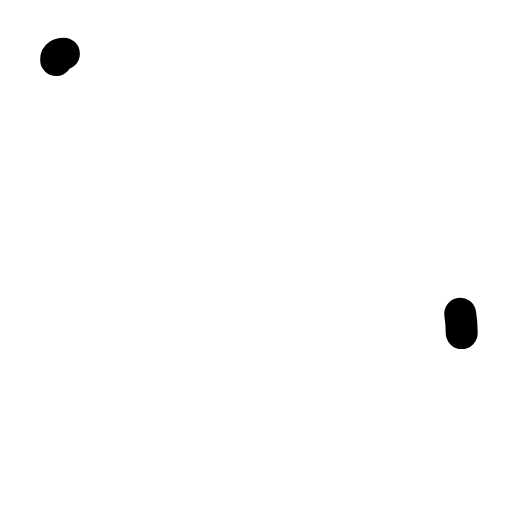
t = 0.00 s
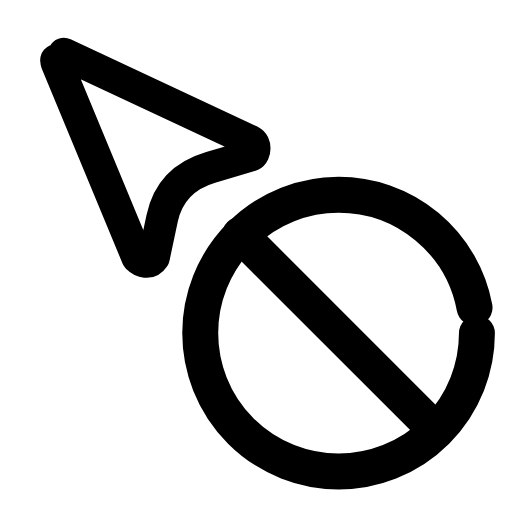
t = 0.28 s
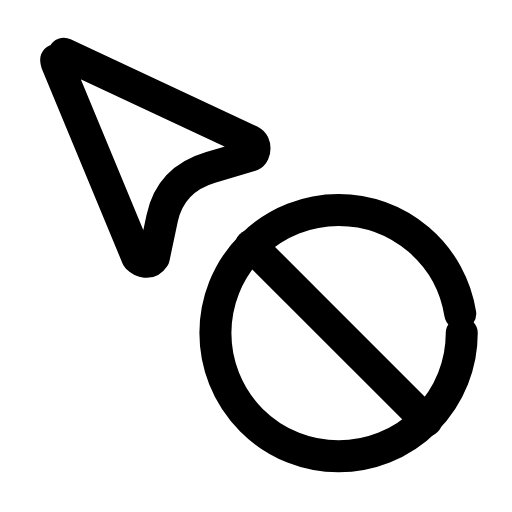
t = 0.56 s
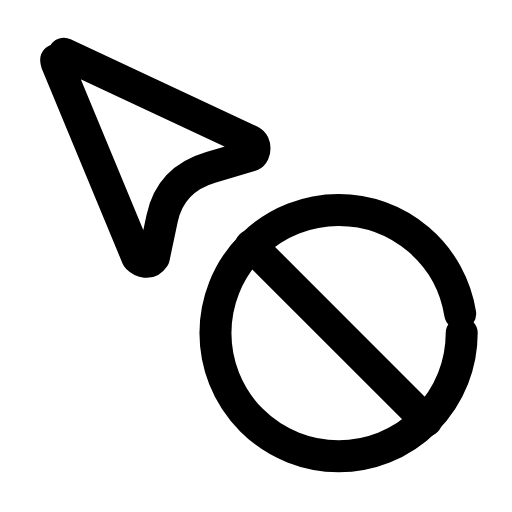
t = 0.83 s
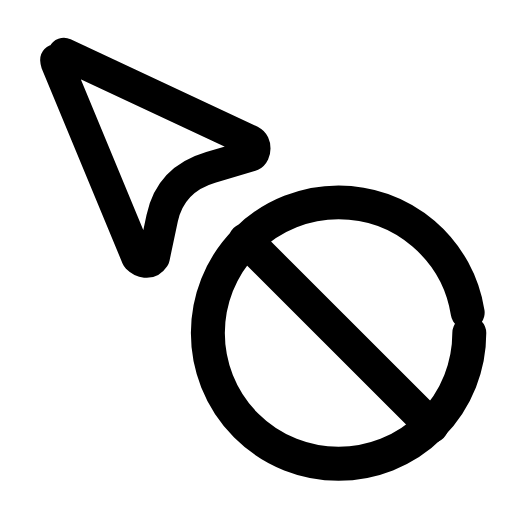
t = 1.13 s
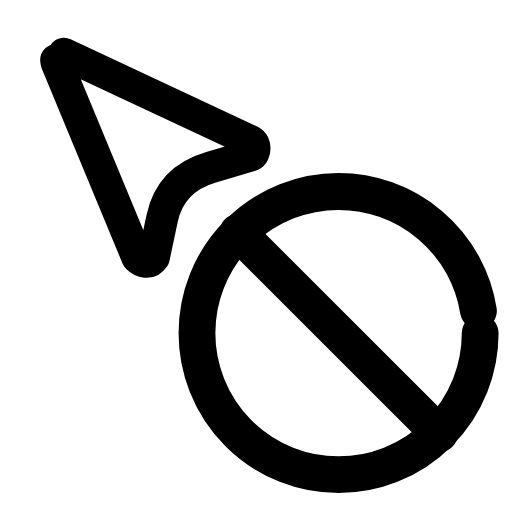
t = 1.24 s

The animated SVG that drew these frames (rendered in a browser with its animation timeline set to each time). Animation: 4 SMIL elements (animate=3,animateTransform=1); one cycle of 1.70 s, repeats indefinitely.

<svg xmlns="http://www.w3.org/2000/svg" width="24" height="24" viewBox="0 0 24 24" fill="none"><g transform="translate(-1.889 -2.146) scale(1.11)"><path stroke="currentColor" stroke-width="1.351" stroke-linecap="round" stroke-linejoin="round" fill="none" d="M4.4 4.2L12.3 7.9C12.5 8 12.5 8.4 12.3 8.5L10.6 9Q8.9 9.5 8.55 11.15L8.2 12.8C8 13.1 7.7 13 7.5 12.8L4.1 4.6C4 4.3 4.2 4.2 4.4 4.2Z" pathLength="1" stroke-dasharray="1"><animate attributeName="stroke-dashoffset" values="1;1;0;0;0;0;1;1;1" keyTimes="0;0;0.189;0.45;0.6;0.774;0.9;0.9;1" dur="1.7s" repeatCount="indefinite" calcMode="spline" keySplines="0.16 1 0.3 1;0.16 1 0.3 1;0.16 1 0.3 1;0.16 1 0.3 1;0.16 1 0.3 1;0.16 1 0.3 1;0.16 1 0.3 1;0.16 1 0.3 1"/></path><g transform="translate(16 16)"><g><animateTransform attributeName="transform" type="scale" values="1;1;1.15;1;1;1;1;1.15;1;1;1" keyTimes="0;0.135;0.2475;0.36;0.45;0.6;0.66;0.735;0.81;0.9;1" dur="1.7s" repeatCount="indefinite" calcMode="spline" keySplines="0.16 1 0.3 1;0.16 1 0.3 1;0.16 1 0.3 1;0.16 1 0.3 1;0.16 1 0.3 1;0.16 1 0.3 1;0.16 1 0.3 1;0.16 1 0.3 1;0.16 1 0.3 1;0.16 1 0.3 1"/><g transform="translate(-16 -16)"><g><circle stroke="currentColor" stroke-width="1.351" stroke-linecap="round" stroke-linejoin="round" fill="none" cx="16" cy="16" r="5.2" pathLength="1" stroke-dasharray="1"><animate attributeName="stroke-dashoffset" values="1;1;0;0;0;0;1;1;1" keyTimes="0;0.0315;0.2205;0.45;0.6;0.753;0.879;0.9;1" dur="1.7s" repeatCount="indefinite" calcMode="spline" keySplines="0.16 1 0.3 1;0.16 1 0.3 1;0.16 1 0.3 1;0.16 1 0.3 1;0.16 1 0.3 1;0.16 1 0.3 1;0.16 1 0.3 1;0.16 1 0.3 1"/></circle><line stroke="currentColor" stroke-width="1.351" stroke-linecap="round" stroke-linejoin="round" fill="none" x1="12.3" x2="19.7" y1="12.3" y2="19.7" pathLength="1" stroke-dasharray="1"><animate attributeName="stroke-dashoffset" values="1;1;0;0;0;0;1;1;1" keyTimes="0;0.063;0.252;0.45;0.6;0.732;0.858;0.9;1" dur="1.7s" repeatCount="indefinite" calcMode="spline" keySplines="0.16 1 0.3 1;0.16 1 0.3 1;0.16 1 0.3 1;0.16 1 0.3 1;0.16 1 0.3 1;0.16 1 0.3 1;0.16 1 0.3 1;0.16 1 0.3 1"/></line></g></g></g></g></g></svg>
